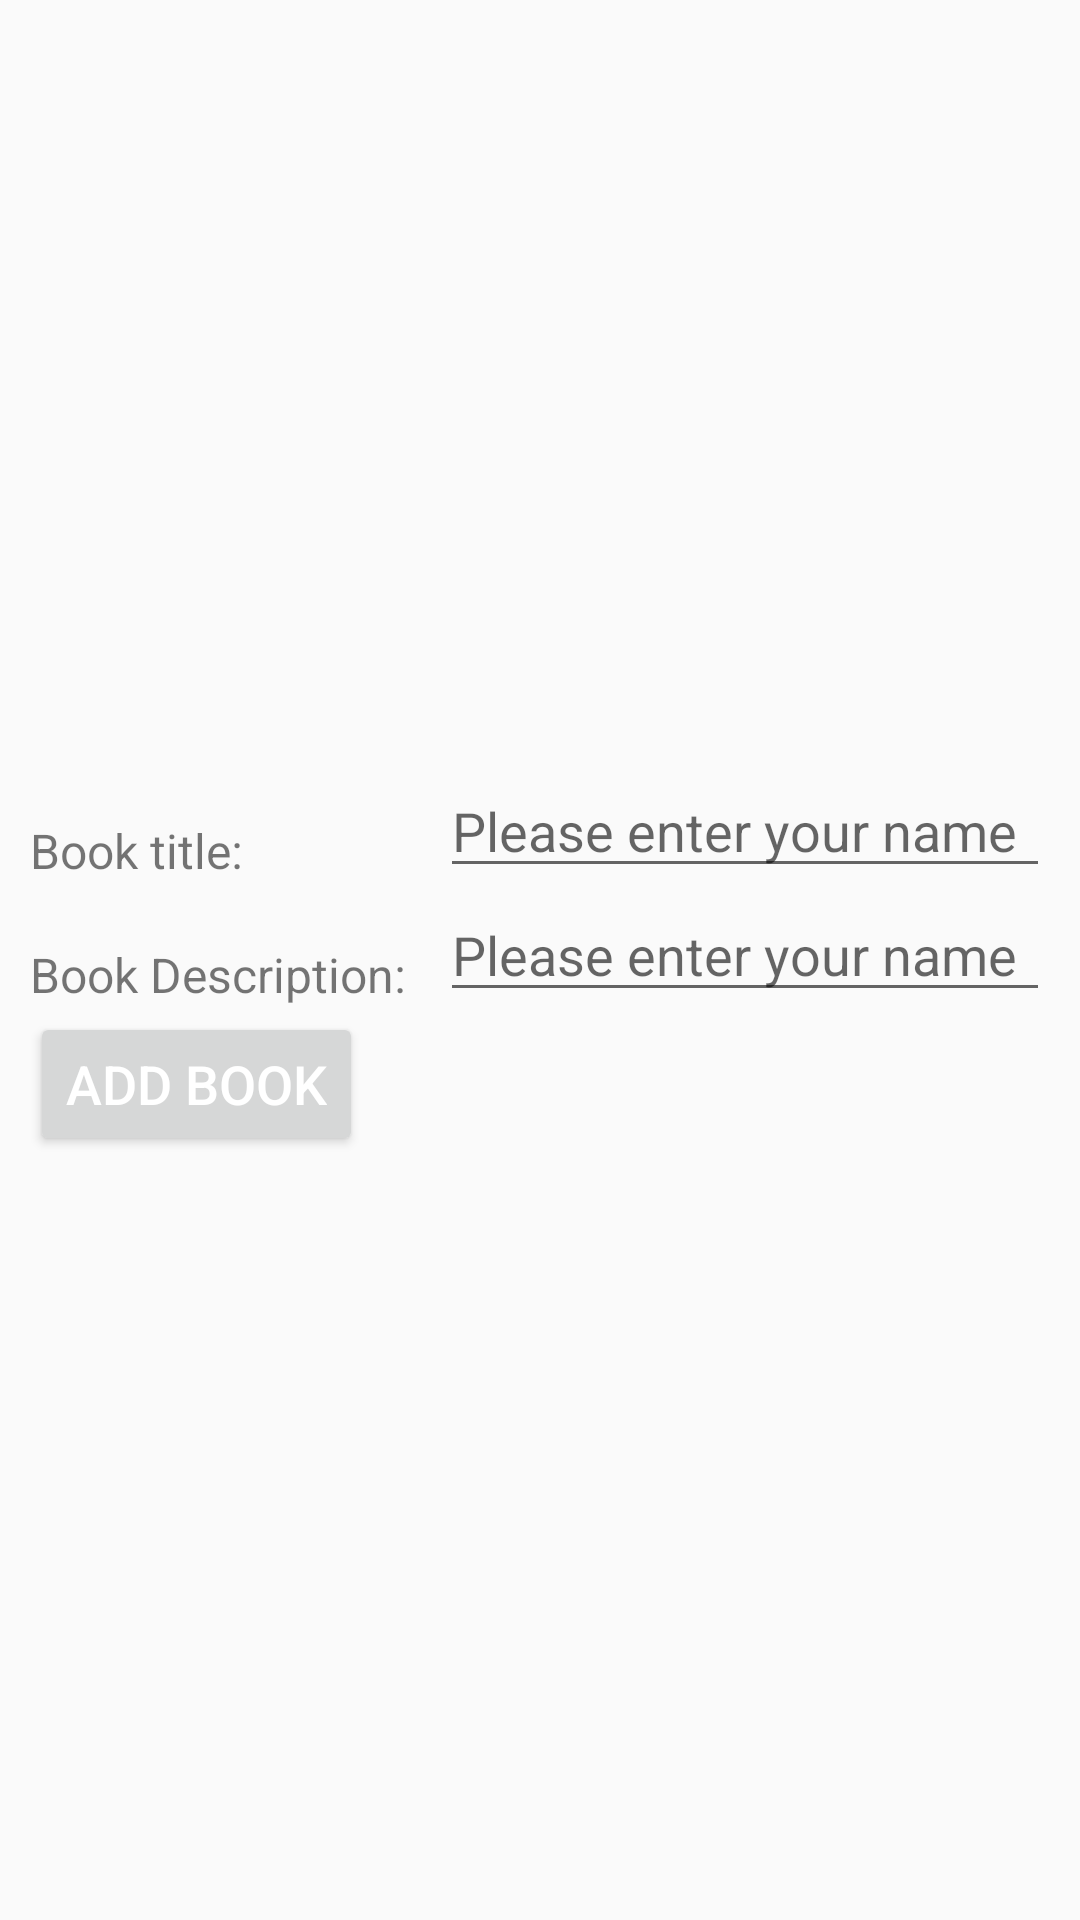

Here is an Android app screen rendered from its layout file. Give the layout XML and the strings, colors and styles it references.
<!-- AndroidManifest.xml: application theme Theme.MidFrag_recyc -->
<!-- res/layout/activity_add_new_book.xml -->
<?xml version="1.0" encoding="utf-8"?>
<androidx.constraintlayout.widget.ConstraintLayout xmlns:android="http://schemas.android.com/apk/res/android"
    xmlns:app="http://schemas.android.com/apk/res-auto"
    xmlns:tools="http://schemas.android.com/tools"
    android:layout_width="match_parent"
    android:layout_height="match_parent"
    tools:context=".AddNewBook">

    <GridLayout
        android:layout_width="match_parent"
        android:layout_height="wrap_content"
        app:layout_constraintTop_toTopOf="parent"
        app:layout_constraintStart_toStartOf="parent"
        app:layout_constraintEnd_toEndOf="parent"
        app:layout_constraintBottom_toBottomOf="parent"
        android:columnCount="2"
        android:rowCount="3"
        android:padding="10sp"
        android:foregroundGravity="center">

        <TextView
            android:layout_width="wrap_content"
            android:layout_height="wrap_content"
            android:layout_columnWeight="1"
            android:layout_row="0"
            android:layout_gravity="fill"
            android:text="Book title: "
            android:paddingTop="18sp"
            android:textSize="16sp"
            />

        <EditText
            android:id="@+id/txtTitle"
            android:layout_width="wrap_content"
            android:layout_height="wrap_content"
            android:layout_columnWeight="1"
            android:layout_row="0"
            android:layout_gravity="fill"
            android:hint="Please enter your name"/>

        <TextView
            android:layout_width="wrap_content"
            android:layout_height="wrap_content"
            android:layout_columnWeight="1"
            android:layout_row="1"
            android:layout_column="0"
            android:layout_gravity="fill"
            android:text="Book Description: "
            android:paddingTop="18sp"
            android:textSize="16sp"
            />

        <EditText
            android:id="@+id/txtDesc"
            android:layout_width="wrap_content"
            android:layout_height="wrap_content"
            android:layout_columnWeight="1"
            android:layout_row="1"
            android:layout_gravity="fill"
            android:hint="Please enter your name"/>

        <Button
            android:id="@+id/btnAddBook"
            android:layout_width="wrap_content"
            android:layout_height="wrap_content"
            android:text="Add book"
            android:textSize="18dp"
            android:textAlignment="center"
            android:paddingVertical="10dp"
            android:textColor="@color/white"
            android:layout_alignParentRight="true"
            android:layout_column="0"
            android:layout_row="2"
            />
    </GridLayout>



</androidx.constraintlayout.widget.ConstraintLayout>
<!-- resources referenced by this layout -->
<resources>
  <style name="Theme.MidFrag_recyc" parent="Theme.AppCompat.Light.NoActionBar">
          
          <item name="colorPrimary">@color/purple_500</item>
          <item name="colorPrimaryVariant">@color/purple_700</item>
          <item name="colorOnPrimary">@color/white</item>
          
          <item name="colorSecondary">@color/teal_200</item>
          <item name="colorSecondaryVariant">@color/teal_700</item>
          <item name="colorOnSecondary">@color/black</item>
          
          <item name="android:statusBarColor" tools:targetApi="l">?attr/colorPrimaryVariant</item>
          
      </style>
  <!-- not gathered from this repository: default colours our renderer supplied (Android Studio template values) -->
  <color name="purple_500">#FF6200EE</color>
  <color name="purple_700">#FF3700B3</color>
  <color name="teal_200">#FF03DAC5</color>
  <color name="teal_700">#FF018786</color>
  <color name="black">#FF000000</color>
  <color name="white">#FFFFFFFF</color>
</resources>
